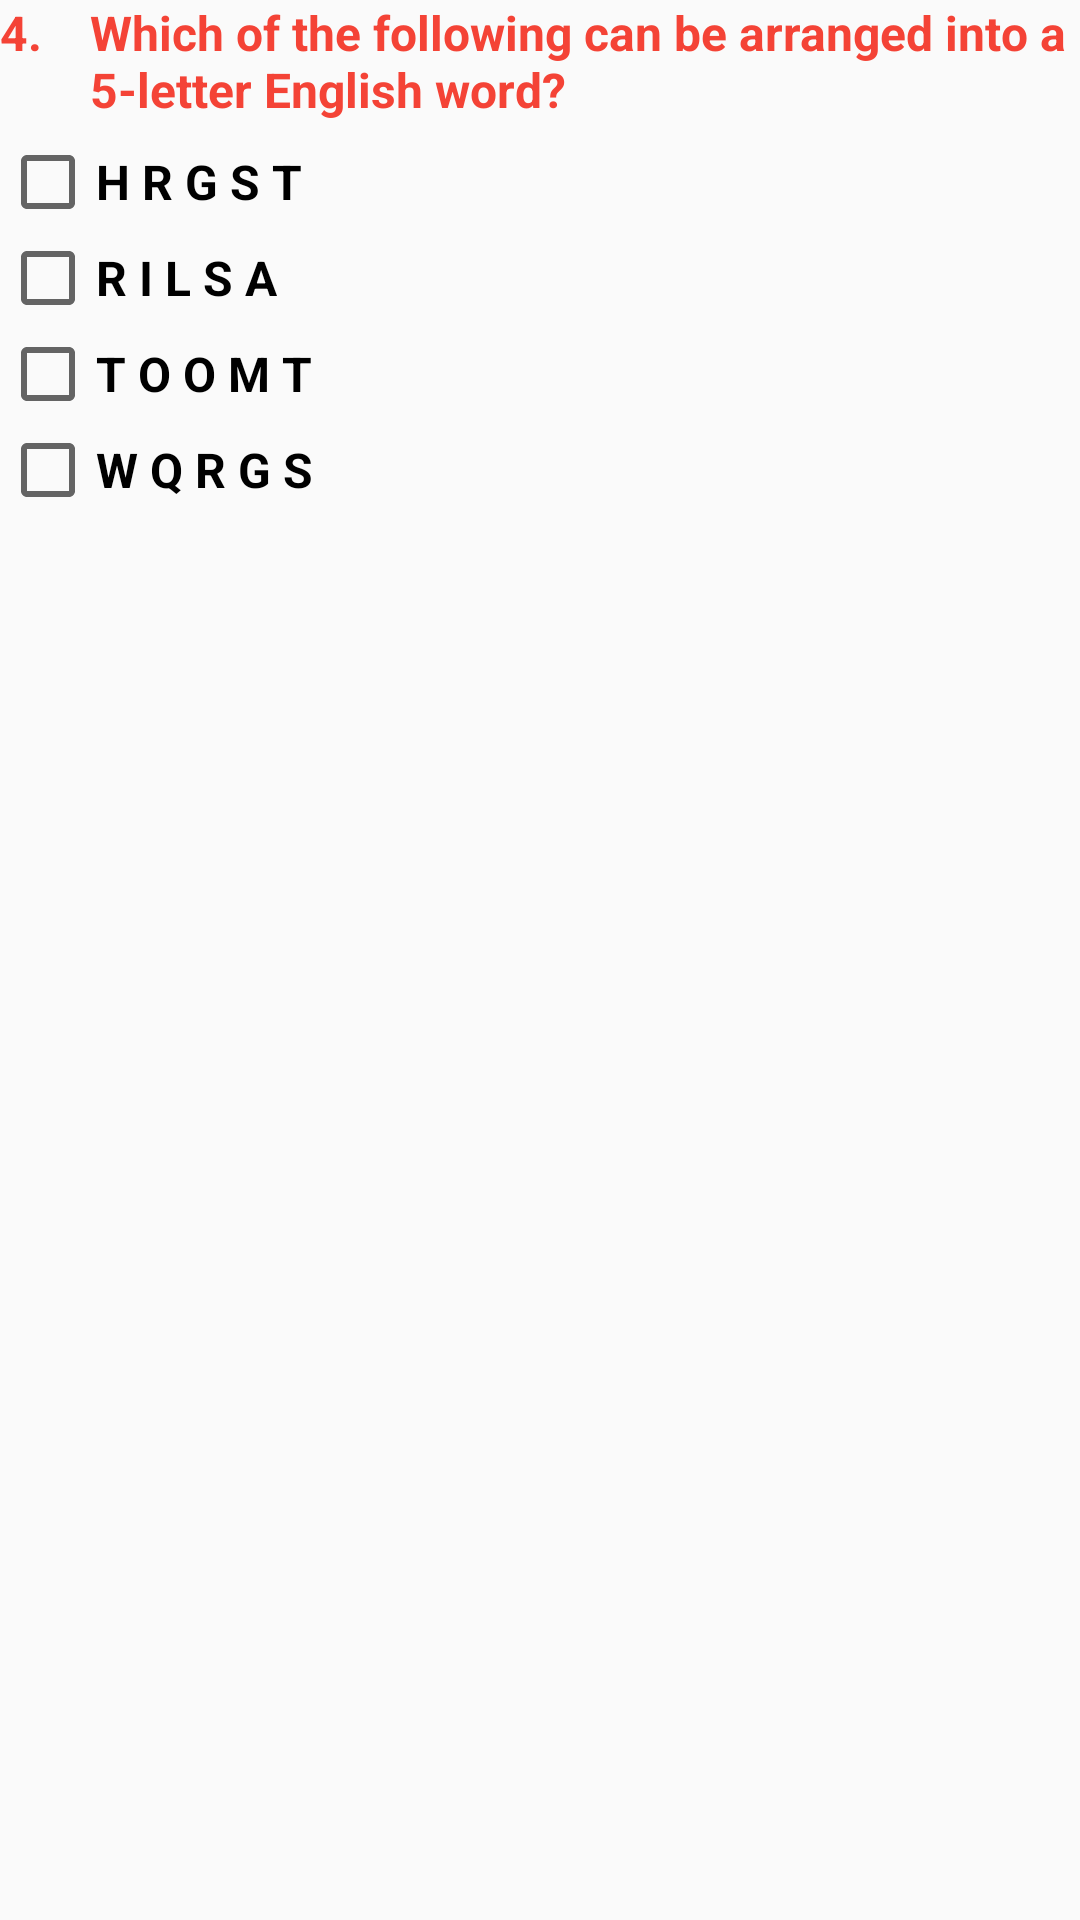

Layout XML and referenced resources for this Android screen:
<!-- AndroidManifest.xml: application theme AppTheme -->
<!-- res/layout/question_4.xml -->
<?xml version="1.0" encoding="utf-8"?>
<LinearLayout xmlns:android="http://schemas.android.com/apk/res/android"
    android:layout_width="wrap_content"
    android:layout_height="wrap_content"
    android:orientation="vertical">

    <RelativeLayout style="@style/relative_layout">

        <TextView
            android:id="@+id/question4_num"
            style="@style/question_number_textview"
            android:text="@string/number4" />

        <TextView
            style="@style/question_textview"
            android:layout_toRightOf="@+id/question4_num"
            android:text="@string/question4" />
    </RelativeLayout>

    <CheckBox
        android:id="@+id/q4_choice1"
        style="@style/radio_button"
        android:text="@string/question4_choice1" />

    <CheckBox
        android:id="@+id/q4_choice2"
        style="@style/radio_button"
        android:text="@string/question4_choice2" />

    <CheckBox
        android:id="@+id/q4_choice3"
        style="@style/radio_button"
        android:text="@string/question4_choice3" />

    <CheckBox
        android:id="@+id/q4_choice4"
        style="@style/radio_button"
        android:text="@string/question4_choice4" />

    <TextView
        android:id="@+id/solution_4"
        style="@style/solution" />

</LinearLayout>
<!-- resources referenced by this layout -->
<resources>
  <string name="number4">4.</string>
  <string name="question4">Which of the following can be arranged into a 5-letter English word?</string>
  <string name="question4_choice1">H R G S T</string>
  <string name="question4_choice2">R I L S A</string>
  <string name="question4_choice3">T O O M T</string>
  <string name="question4_choice4">W Q R G S</string>
  <style name="question_number_textview" parent="@style/standard">
          <item name="android:textColor">#F44336</item>
      </style>
  <style name="question_textview" parent="@style/standard">
          <item name="android:layout_marginLeft">16dp</item>
          <item name="android:textColor">#F44336</item>
      </style>
  <style name="radio_button" parent="@style/standard">
          <item name="android:layout_marginRight">4dp</item>
      </style>
  <style name="relative_layout">
          <item name="android:layout_width">wrap_content</item>
          <item name="android:layout_height">wrap_content</item>
          <item name="android:layout_marginBottom">4dp</item>
      </style>
  <style name="solution" parent="@style/standard">
          <item name="android:textColor">#2196F3</item>
          <item name="android:layout_marginBottom">8dp</item>
      </style>
  <style name="AppTheme" parent="Theme.AppCompat.Light.DarkActionBar">
          
          <item name="colorPrimary">@color/colorPrimary</item>
          <item name="colorPrimaryDark">@color/colorPrimaryDark</item>
          <item name="colorAccent">@color/colorAccent</item>
      </style>
  <style name="standard">
          <item name="android:layout_width">wrap_content</item>
          <item name="android:layout_height">wrap_content</item>
          <item name="android:textColor">#000000</item>
          <item name="android:textSize">16sp</item>
          <item name="android:textStyle">bold</item>
      </style>
  <!-- not gathered from this repository: default colours our renderer supplied (Android Studio template values) -->
  <color name="colorPrimary">#FF6200EE</color>
  <color name="colorPrimaryDark">#FF3700B3</color>
  <color name="colorAccent">#FF03DAC5</color>
</resources>
